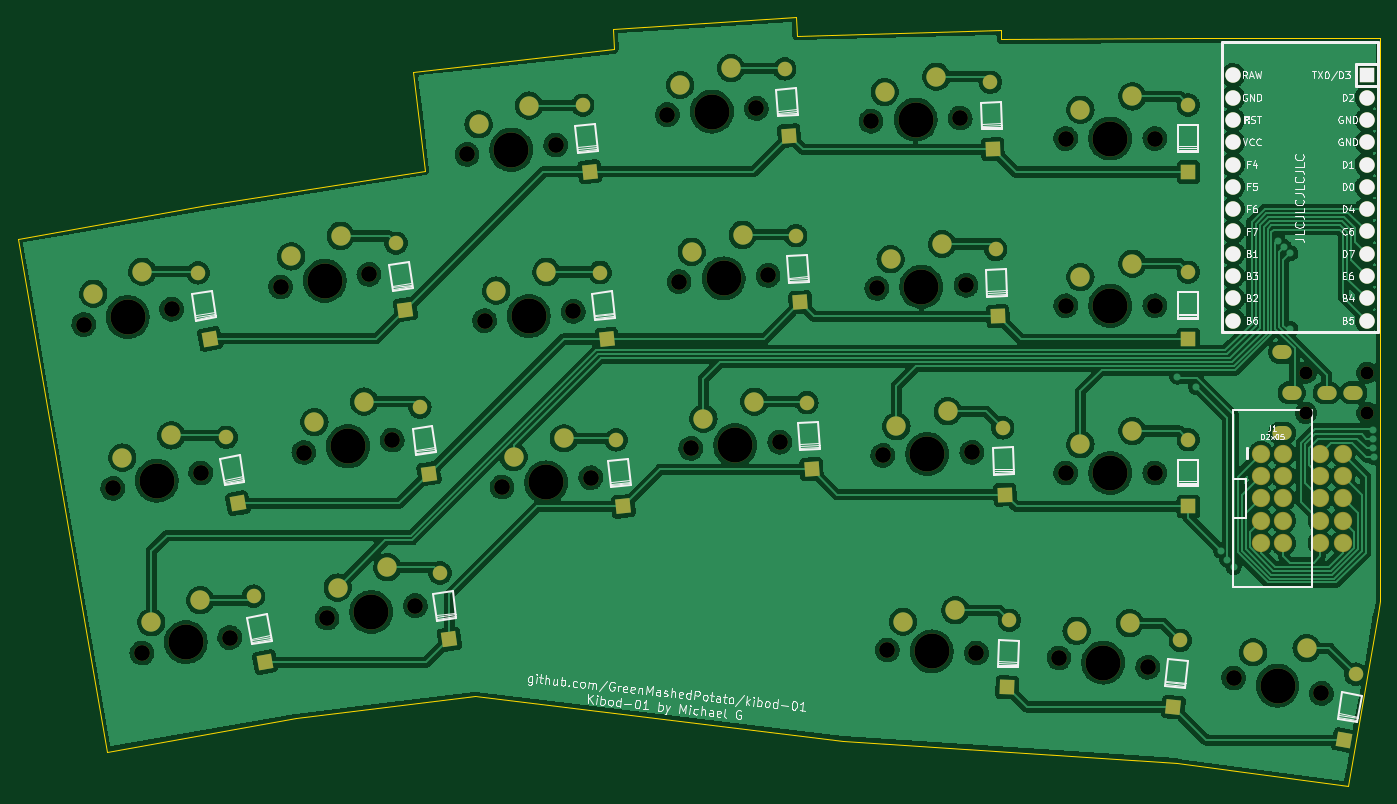
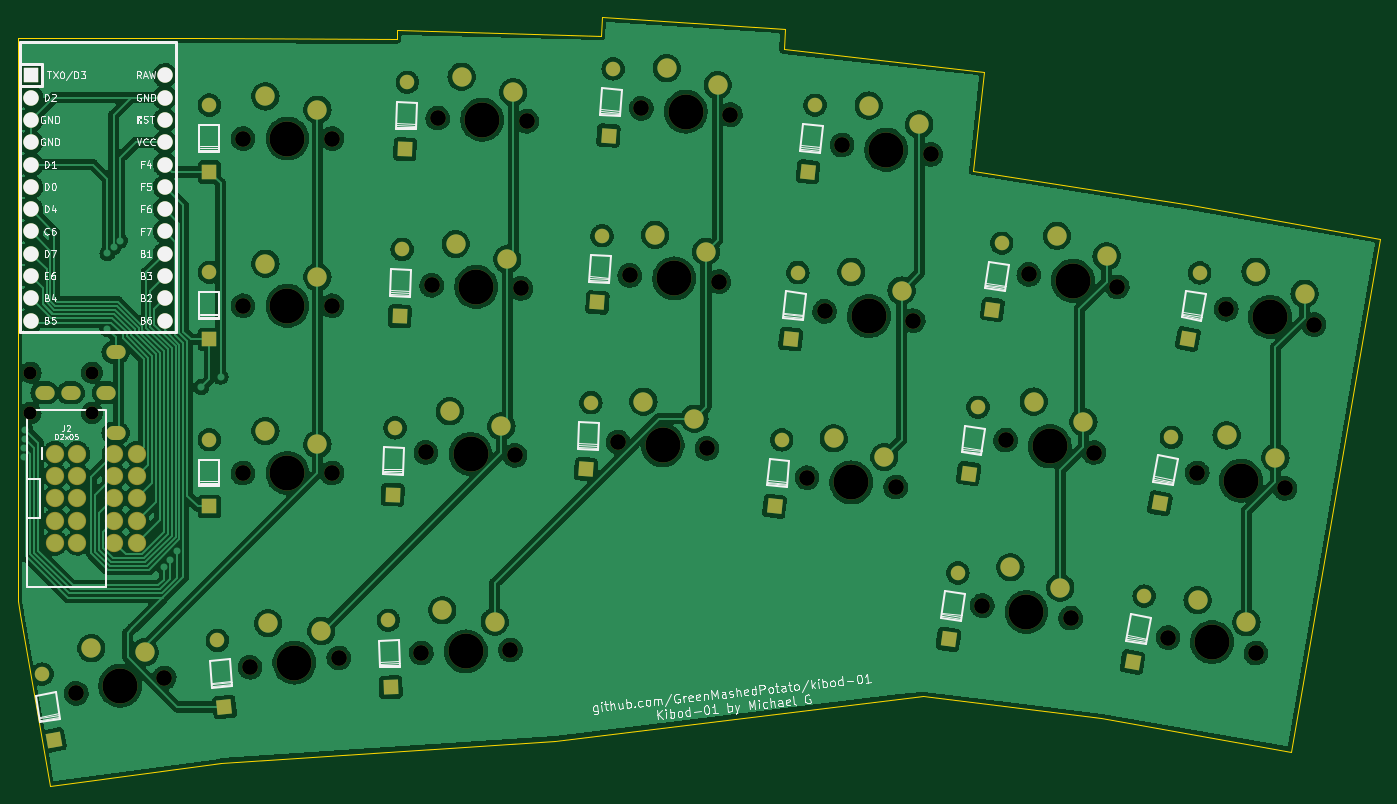
Circuit board: 9 layer files. Board 155.2 x 87.6 mm.
- bottom_copper: kibod-01-B_Cu.gbl (488021 bytes)
- bottom_mask: kibod-01-B_Mask.gbs (7719 bytes)
- paste: kibod-01-B_Paste.gbp (459 bytes)
- bottom_silk: kibod-01-B_Silkscreen.gbo (48516 bytes)
- outline: kibod-01-Edge_Cuts.gm1 (1525 bytes)
- top_copper: kibod-01-F_Cu.gtl (519542 bytes)
- top_mask: kibod-01-F_Mask.gts (7719 bytes)
- top_silk: kibod-01-F_Silkscreen.gto (50868 bytes)
- drill: kibod-01-NPTH.drl (1538 bytes)

=== bottom_copper: kibod-01-B_Cu.gbl (488021 bytes, source omitted) ===
=== bottom_mask: kibod-01-B_Mask.gbs (7719 bytes, source omitted) ===
=== paste: kibod-01-B_Paste.gbp ===
%TF.GenerationSoftware,KiCad,Pcbnew,(6.0.0-0)*%
%TF.CreationDate,2022-01-05T20:16:17+07:00*%
%TF.ProjectId,kibod-01,6b69626f-642d-4303-912e-6b696361645f,rev?*%
%TF.SameCoordinates,Original*%
%TF.FileFunction,Paste,Bot*%
%TF.FilePolarity,Positive*%
%FSLAX46Y46*%
G04 Gerber Fmt 4.6, Leading zero omitted, Abs format (unit mm)*
G04 Created by KiCad (PCBNEW (6.0.0-0)) date 2022-01-05 20:16:17*
%MOMM*%
%LPD*%
G01*
G04 APERTURE LIST*
G04 APERTURE END LIST*
M02*

=== bottom_silk: kibod-01-B_Silkscreen.gbo (48516 bytes, source omitted) ===
=== outline: kibod-01-Edge_Cuts.gm1 ===
%TF.GenerationSoftware,KiCad,Pcbnew,(6.0.0-0)*%
%TF.CreationDate,2022-01-05T20:16:18+07:00*%
%TF.ProjectId,kibod-01,6b69626f-642d-4303-912e-6b696361645f,rev?*%
%TF.SameCoordinates,Original*%
%TF.FileFunction,Profile,NP*%
%FSLAX46Y46*%
G04 Gerber Fmt 4.6, Leading zero omitted, Abs format (unit mm)*
G04 Created by KiCad (PCBNEW (6.0.0-0)) date 2022-01-05 20:16:18*
%MOMM*%
%LPD*%
G01*
G04 APERTURE LIST*
%TA.AperFunction,Profile*%
%ADD10C,0.050000*%
%TD*%
G04 APERTURE END LIST*
D10*
X167583511Y-18156339D02*
X147009511Y-18156339D01*
X167329511Y-83688339D02*
X163900511Y-103373339D01*
X147009511Y-18156339D02*
X124403511Y-18283339D01*
X22549511Y-99436339D02*
X44139511Y-95626339D01*
X33979511Y-37206339D02*
X12389511Y-41016339D01*
X125419511Y-99436339D02*
X144469511Y-100706339D01*
X167583511Y-82291339D02*
X167583511Y-18156339D01*
X80334511Y-19426339D02*
X57474511Y-21966339D01*
X101162511Y-17902339D02*
X101035511Y-15743339D01*
X12389511Y-41016339D02*
X22549511Y-99436339D01*
X44139511Y-95626339D02*
X64459511Y-93086339D01*
X57474511Y-21966339D02*
X58744511Y-33269339D01*
X80207511Y-17140339D02*
X80334511Y-19426339D01*
X106369511Y-98166339D02*
X64459511Y-93086339D01*
X101035511Y-15743339D02*
X80207511Y-17140339D01*
X124403511Y-17267339D02*
X124403511Y-18283339D01*
X58744511Y-33269339D02*
X33979511Y-37206339D01*
X124403511Y-17267339D02*
X101162511Y-17902339D01*
X144469511Y-100706339D02*
X163900511Y-103373339D01*
X106369511Y-98166339D02*
X125419511Y-99436339D01*
X167329511Y-83688339D02*
X167583511Y-82291339D01*
M02*

=== top_copper: kibod-01-F_Cu.gtl (519542 bytes, source omitted) ===
=== top_mask: kibod-01-F_Mask.gts (7719 bytes, source omitted) ===
=== top_silk: kibod-01-F_Silkscreen.gto (50868 bytes, source omitted) ===
=== drill: kibod-01-NPTH.drl ===
M48
; DRILL file {KiCad (6.0.0-0)} date 2022 January 05, Wednesday 19:55:04
; FORMAT={-:-/ absolute / inch / decimal}
; #@! TF.CreationDate,2022-01-05T19:55:04+07:00
; #@! TF.GenerationSoftware,Kicad,Pcbnew,(6.0.0-0)
; #@! TF.FileFunction,NonPlated,1,2,NPTH
FMAT,2
INCH
; #@! TA.AperFunction,NonPlated,NPTH,ComponentDrill
T1C0.0591
; #@! TA.AperFunction,NonPlated,NPTH,ComponentDrill
T2C0.0709
; #@! TA.AperFunction,NonPlated,NPTH,ComponentDrill
T3C0.1570
%
G90
G05
T1
X6.2648Y-2.2143
X6.2648Y-2.3954
X6.5404Y-2.2143
X6.5404Y-2.3954
T2
X0.7846Y-1.9995
X0.9148Y-2.7338
X1.045Y-3.4724
X1.1785Y-1.9301
X1.3087Y-2.6643
X1.439Y-3.4029
X1.6671Y-1.8301
X1.7715Y-2.5728
X1.8758Y-3.3155
X2.0632Y-1.7744
X2.1676Y-2.5171
X2.2719Y-3.2598
X2.5033Y-1.2361
X2.5817Y-1.9819
X2.6601Y-2.7278
X2.9011Y-1.1942
X2.9795Y-1.9401
X3.0579Y-2.686
X3.4018Y-1.058
X3.4542Y-1.8061
X3.5065Y-2.5543
X3.8009Y-1.0301
X3.8532Y-1.7782
X3.9055Y-2.5264
X4.3148Y-1.087
X4.341Y-1.8366
X4.3672Y-2.5861
X4.3879Y-3.4578
X4.7146Y-1.0731
X4.7407Y-1.8226
X4.7669Y-2.5722
X4.7877Y-3.4718
X5.1577Y-3.4939
X5.1878Y-1.1648
X5.1878Y-1.9148
X5.1878Y-2.6648
X5.5555Y-3.5357
X5.5878Y-1.1648
X5.5878Y-1.9148
X5.5878Y-2.6648
X5.9408Y-3.5835
X6.3347Y-3.653
T3
X0.9815Y-1.9648
X1.1118Y-2.699
X1.242Y-3.423
X1.8651Y-1.8023
X1.9695Y-2.545
X2.0739Y-3.2877
X2.7022Y-1.2151
X2.7806Y-1.961
X2.859Y-2.7069
X3.6014Y-1.044
X3.6537Y-1.7922
X3.706Y-2.5404
X4.5147Y-1.0801
X4.5409Y-1.8296
X4.567Y-2.5792
X4.5878Y-3.4648
X5.3566Y-3.5148
X5.3878Y-1.1648
X5.3878Y-1.9148
X5.3878Y-2.6648
X6.1378Y-3.6183
T0
M30
